Photos from the image-classification dataset "dataset" in the GitHub repository MogusaShirose/mlai_project_final. Its 2 classes are: apple, strawberry.

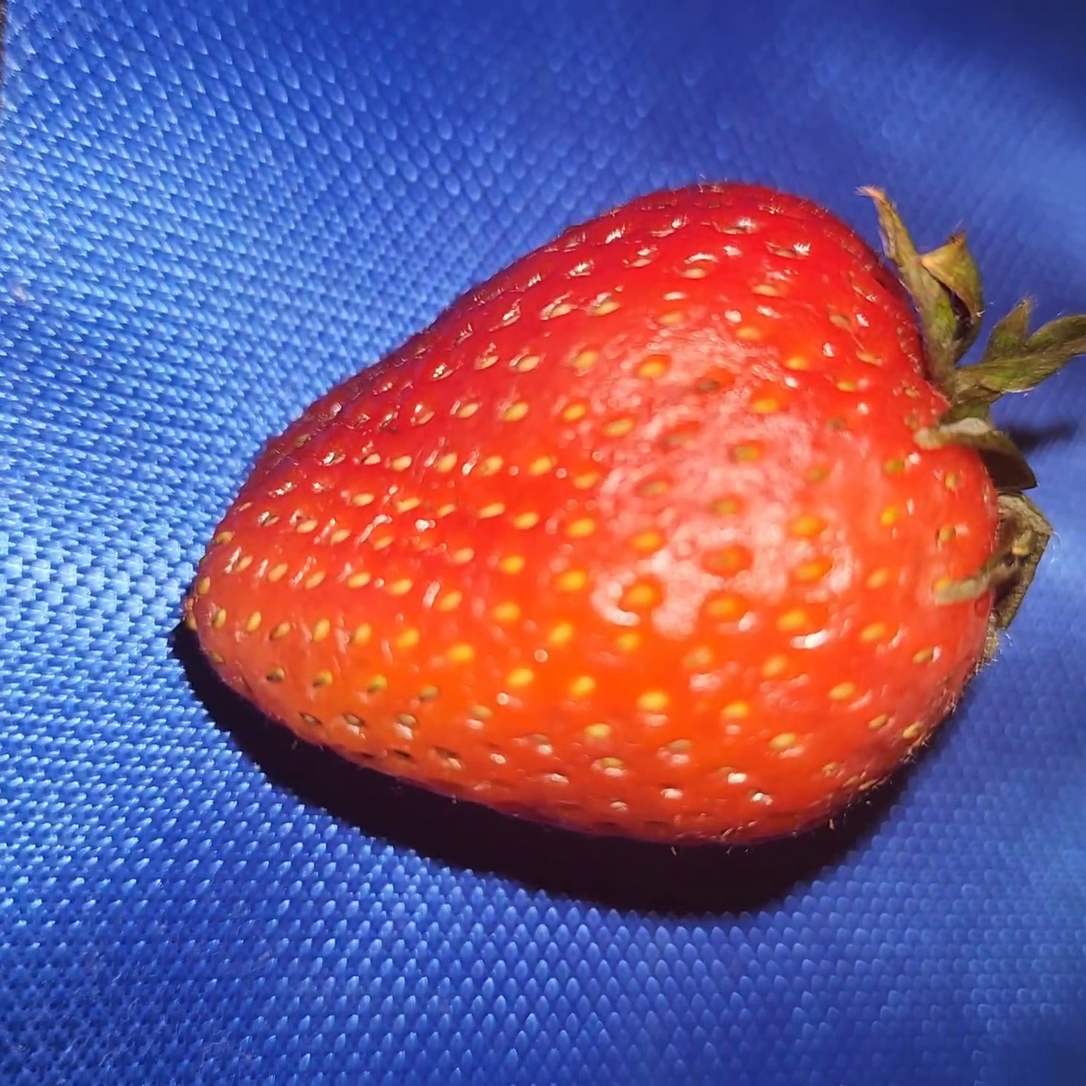
Label: strawberry

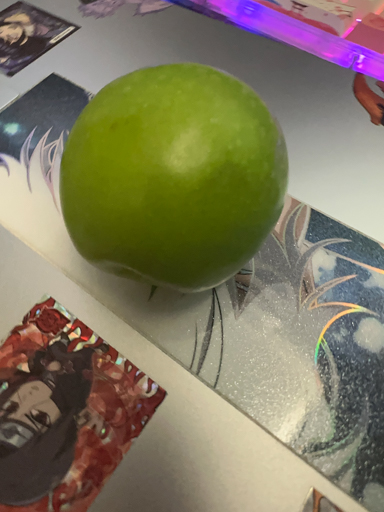
Label: apple

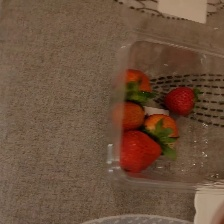
Label: strawberry

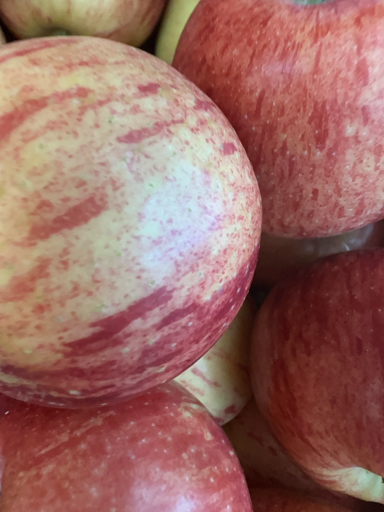
Label: apple

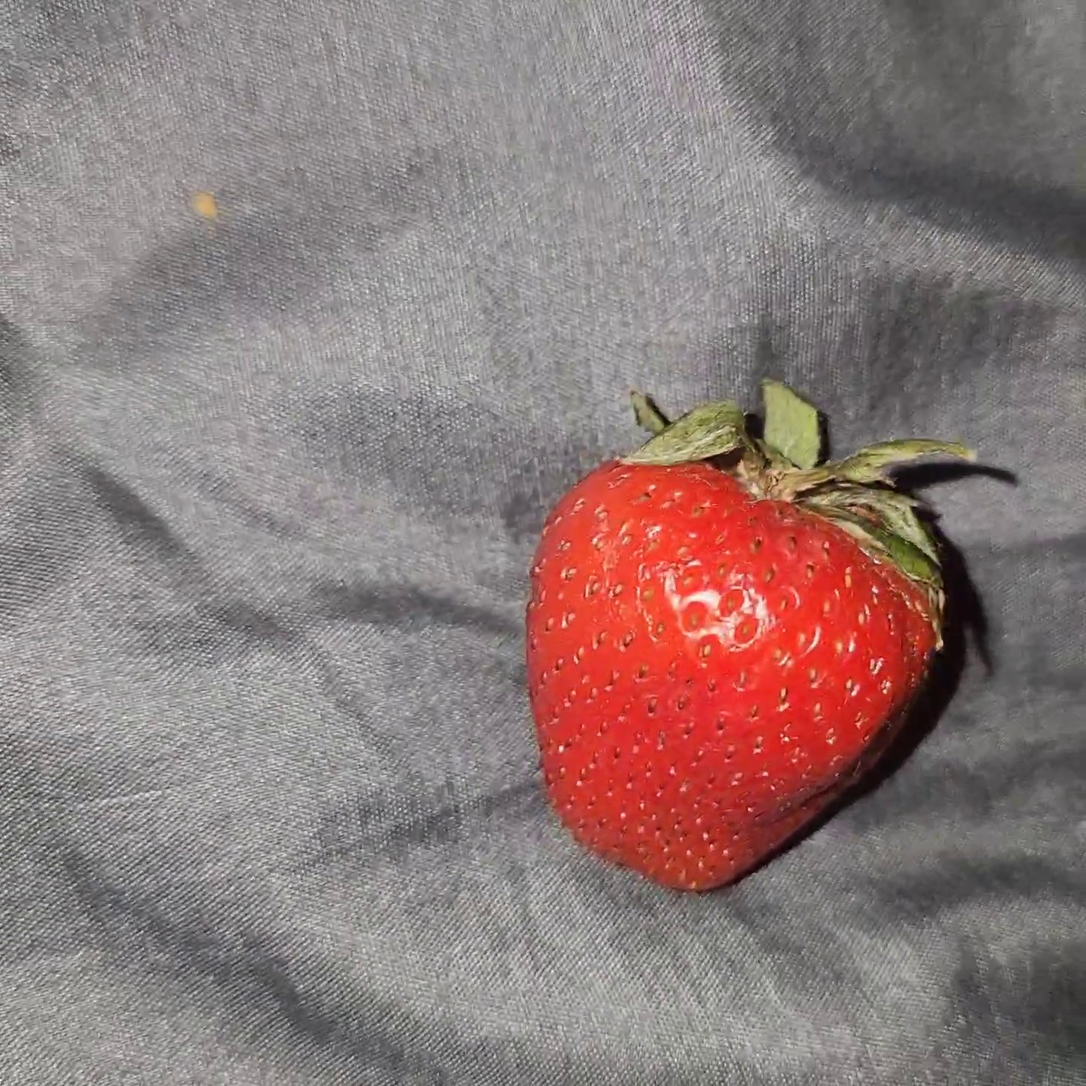
Label: strawberry

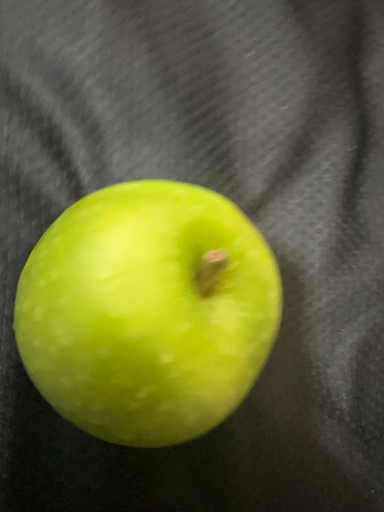
Label: apple
